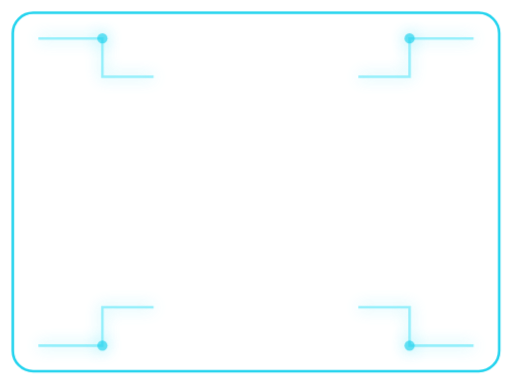
t = 0.00 s
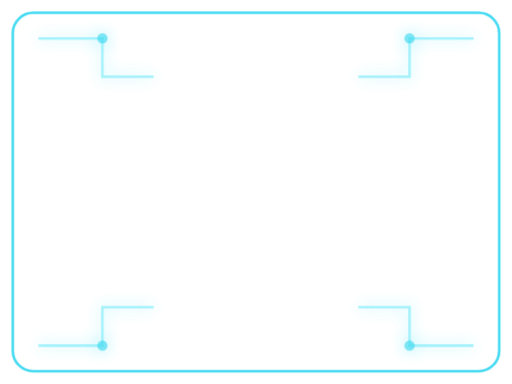
t = 0.35 s
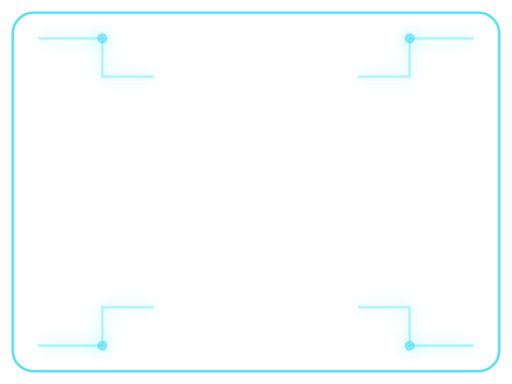
t = 0.65 s
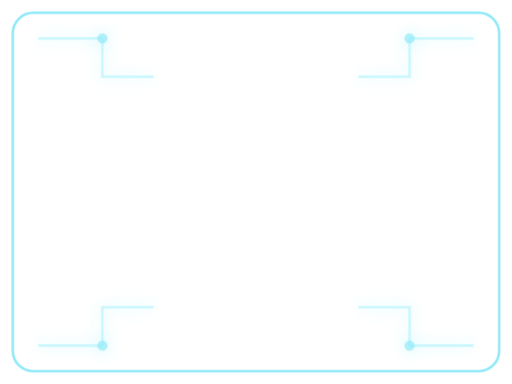
t = 1.00 s
t = 1.35 s: frame unchanged from t = 0.35 s, image omitted
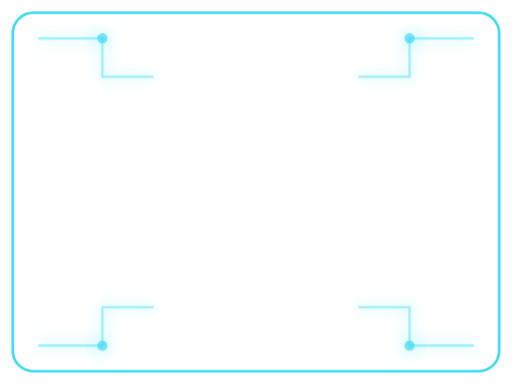
t = 1.65 s

The animated SVG that drew these frames (rendered in a browser with its animation timeline set to each time). Animation: 1 CSS @keyframes rule; one cycle of 2.00 s, repeats indefinitely.

<svg width="100%" height="100%" viewBox="0 0 400 300" fill="none" xmlns="http://www.w3.org/2000/svg" preserveAspectRatio="none">
  <g id="circuit">
    <rect x="10" y="10" width="380" height="280" rx="16" fill="none" stroke="#22d3ee" stroke-width="2"/>
    <polyline id="line1" points="30,30 80,30 80,60 120,60" stroke="#67e8f9" stroke-width="2" fill="none"/>
    <polyline id="line2" points="370,30 320,30 320,60 280,60" stroke="#67e8f9" stroke-width="2" fill="none"/>
    <polyline id="line3" points="30,270 80,270 80,240 120,240" stroke="#67e8f9" stroke-width="2" fill="none"/>
    <polyline id="line4" points="370,270 320,270 320,240 280,240" stroke="#67e8f9" stroke-width="2" fill="none"/>
    <circle id="node1" cx="80" cy="30" r="4" fill="#22d3ee"/>
    <circle id="node2" cx="320" cy="30" r="4" fill="#22d3ee"/>
    <circle id="node3" cx="80" cy="270" r="4" fill="#22d3ee"/>
    <circle id="node4" cx="320" cy="270" r="4" fill="#22d3ee"/>
  </g>
  <style>
    #line1, #line2, #line3, #line4, #node1, #node2, #node3, #node4 {
      opacity: 0.7;
      filter: drop-shadow(0 0 6px #67e8f9);
    }
    #circuit {
      animation: flicker 2s infinite linear;
    }
    @keyframes flicker {
      0%, 100% { opacity: 1; }
      10% { opacity: 0.4; }
      20% { opacity: 1; }
      30% { opacity: 0.7; }
      40% { opacity: 1; }
      50% { opacity: 0.5; }
      60% { opacity: 1; }
      70% { opacity: 0.8; }
      80% { opacity: 1; }
      90% { opacity: 0.6; }
    }
  </style>
</svg>
